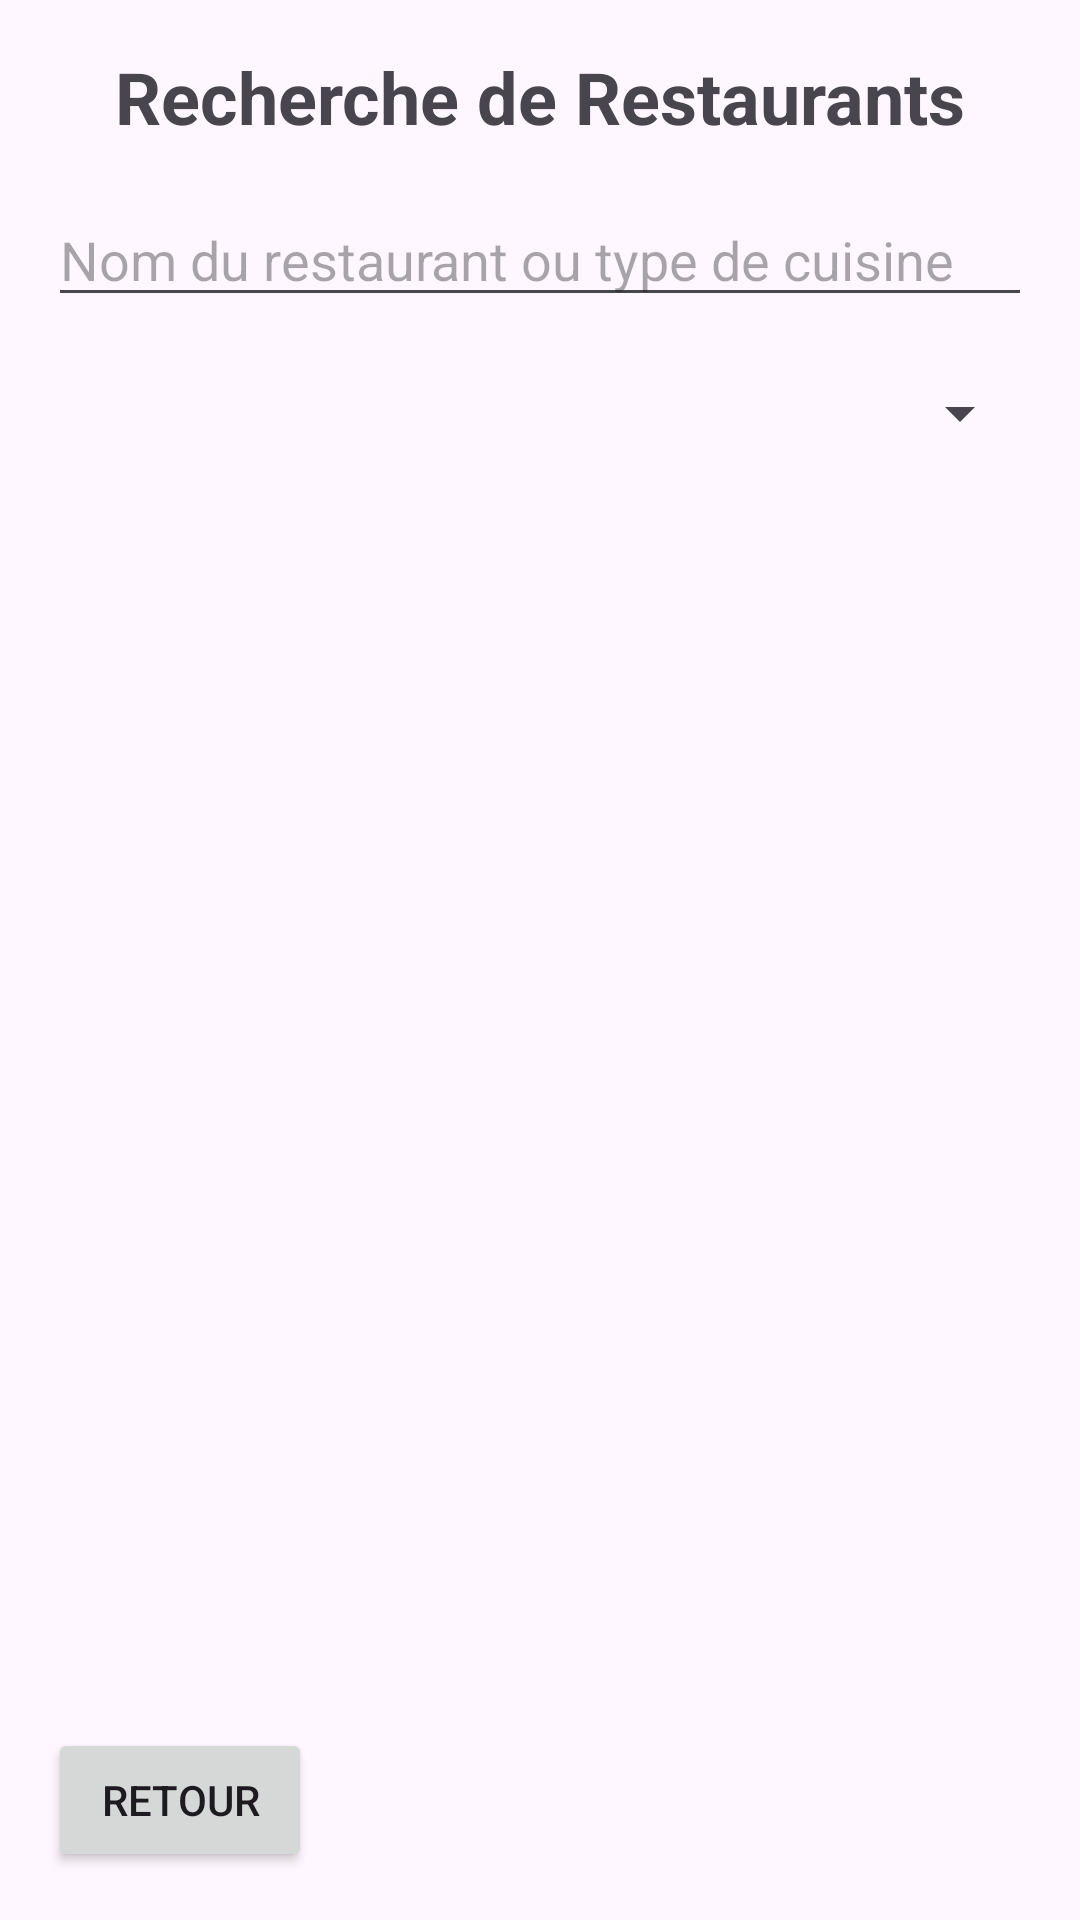

Layout XML and referenced resources for this Android screen:
<!-- AndroidManifest.xml: application theme Theme.TableTroveV3 -->
<!-- res/layout/activity_recherche_resto.xml -->
<?xml version="1.0" encoding="utf-8"?>
<androidx.constraintlayout.widget.ConstraintLayout xmlns:android="http://schemas.android.com/apk/res/android"
    xmlns:app="http://schemas.android.com/apk/res-auto"
    xmlns:tools="http://schemas.android.com/tools"
    android:id="@+id/main"
    android:layout_width="match_parent"
    android:layout_height="match_parent"
    tools:context=".RechercheRestoActivity">

    <TextView
        android:id="@+id/tvSearchTitle"
        android:layout_width="wrap_content"
        android:layout_height="wrap_content"
        android:layout_marginTop="16dp"
        android:text="Recherche de Restaurants"
        android:textSize="24sp"
        android:textStyle="bold"
        app:layout_constraintEnd_toEndOf="parent"
        app:layout_constraintStart_toStartOf="parent"
        app:layout_constraintTop_toTopOf="parent" />

    <EditText
        android:id="@+id/etSearchRestaurant"
        android:layout_width="0dp"
        android:layout_height="wrap_content"
        android:layout_marginStart="16dp"
        android:layout_marginTop="16dp"
        android:layout_marginEnd="16dp"
        android:ems="10"
        android:hint="Nom du restaurant ou type de cuisine"
        android:inputType="text"
        app:layout_constraintEnd_toEndOf="parent"
        app:layout_constraintStart_toStartOf="parent"
        app:layout_constraintTop_toBottomOf="@+id/tvSearchTitle" />

    <Spinner
        android:id="@+id/spinnerCuisineType"
        android:layout_width="0dp"
        android:layout_height="48dp"
        android:layout_marginStart="16dp"
        android:layout_marginTop="8dp"
        android:layout_marginEnd="16dp"
        app:layout_constraintEnd_toEndOf="parent"
        app:layout_constraintStart_toStartOf="parent"
        app:layout_constraintTop_toBottomOf="@+id/etSearchRestaurant" />

    <Button
        android:id="@+id/btnRetourRecherche"
        android:layout_width="wrap_content"
        android:layout_height="wrap_content"
        android:layout_marginStart="16dp"
        android:layout_marginBottom="16dp"
        android:text="@string/retour"
        app:layout_constraintBottom_toBottomOf="parent"
        app:layout_constraintStart_toStartOf="parent" />

    <ListView
        android:id="@+id/listViewRestaurants"
        android:layout_width="0dp"
        android:layout_height="0dp"
        android:layout_marginStart="16dp"
        android:layout_marginTop="16dp"
        android:layout_marginEnd="16dp"
        android:layout_marginBottom="16dp"
        app:layout_constraintBottom_toTopOf="@+id/btnRetourRecherche"
        app:layout_constraintEnd_toEndOf="parent"
        app:layout_constraintStart_toStartOf="parent"
        app:layout_constraintTop_toBottomOf="@+id/spinnerCuisineType" />

</androidx.constraintlayout.widget.ConstraintLayout>
<!-- resources referenced by this layout -->
<resources>
  <string name="retour">Retour</string>
  <style name="Theme.TableTroveV3" parent="Base.Theme.TableTroveV3" />
  <style name="Base.Theme.TableTroveV3" parent="Theme.Material3.DayNight.NoActionBar">
          
          
      </style>
</resources>
